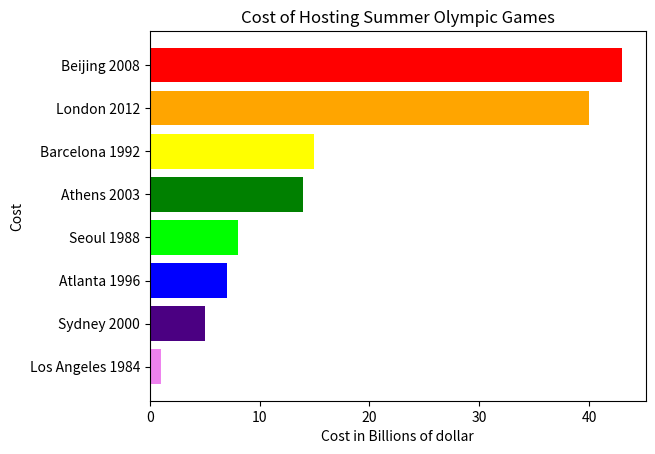

The matplotlib source for this figure:
#You need to enter your cost here
#you can change the variable number_list without same costs
cost = [1,8,15,7,5,14,43,40]
number_list = cost

#You need to enter your place and year here
#you can change the variable place
place = ['Los Angeles 1984', 'Seoul 1988', 'Barcelona 1992', 'Atlanta 1996', 'Sydney 2000', 'Athens 2003', 'Beijing 2008', 'London 2012']


#creat a dictionary to ralated the cost and place
#Give variable lable correct value
#Sort the numbers in the list
#correct the place in correct turn
#print the sorted list 

#draw the figure
# Set the custom colors and labels
# Create the bar plot
# Add color to bar
# Add the labels to the y-axis
# Add a title and labels to the x and y axes
# Add the x, y axin lables 
# Display the plot

my_dict = dict(zip(number_list, place))
my_dict_rev = dict(zip(place,number_list))

#print(my_dict)
#print("Second option")
#print(my_dict_rev)
labels = []
number_list.sort()
for i in number_list:
    labels.append(my_dict[i])

print("Sorted list: ", number_list)


import matplotlib.pyplot as plt         
colors = ['violet', 'indigo', 'blue', 'lime', 'green', 'yellow', 'orange', 'red']
plt.barh(range(len(number_list)), number_list, color=colors)
plt.yticks(range(len(number_list)), labels)
plt.title('Cost of Hosting Summer Olympic Games')
plt.xlabel('Cost in Billions of dollar')
plt.ylabel('Cost')
plt.show()





#use input() to gain the correlated value of the cost of hosting the Summer Olympic Games in a list
#Convert the user input into a list of integers#sort the list
       #like 'costs=[1,8,15,7,5,14,43,40]'
       #the type of the input() is string , we will choose the number separated by commas
       #convert the string into a list 

# user_input = input("Enter a list of numbers separated by commas without blank like 'costs=[1,8,15,7,5,14,43,40]' : ")
#user_input = user_input[7:-1]
#number_list = [int(num) for num in user_input.split(',')]
